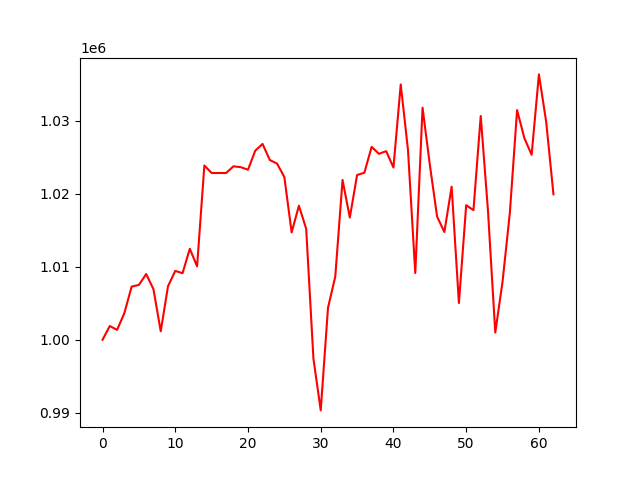

The data file committed next to this chart (first rows):
, 0
0, 1000000
1, 1001876
2, 1001350
3, 1003647
4, 1007279
5, 1007511
6, 1009003
7, 1006929
8, 1001156
9, 1007330
10, 1009439
11, 1009118
12, 1012469
13, 1010054
14, 1023876
15, 1022852
16, 1022852
17, 1022852
18, 1023771
19, 1023651
20, 1023298
21, 1025918
22, 1026835
23, 1024632
24, 1024133
25, 1022295
26, 1014708
27, 1018367
28, 1015207
29, 997376
30, 990312
31, 1004374
32, 1008657
33, 1021897
34, 1016743
35, 1022577
36, 1022891
37, 1026435
38, 1025480
39, 1025846
40, 1023598
41, 1034995
42, 1025987
43, 1009139
44, 1031806
45, 1023999
46, 1016883
47, 1014761
48, 1020979
49, 1005026
50, 1018434
51, 1017761
52, 1030673
53, 1017630
54, 1000978
55, 1007952
56, 1017346
57, 1031468
58, 1027636
59, 1025350
... 3 more rows
